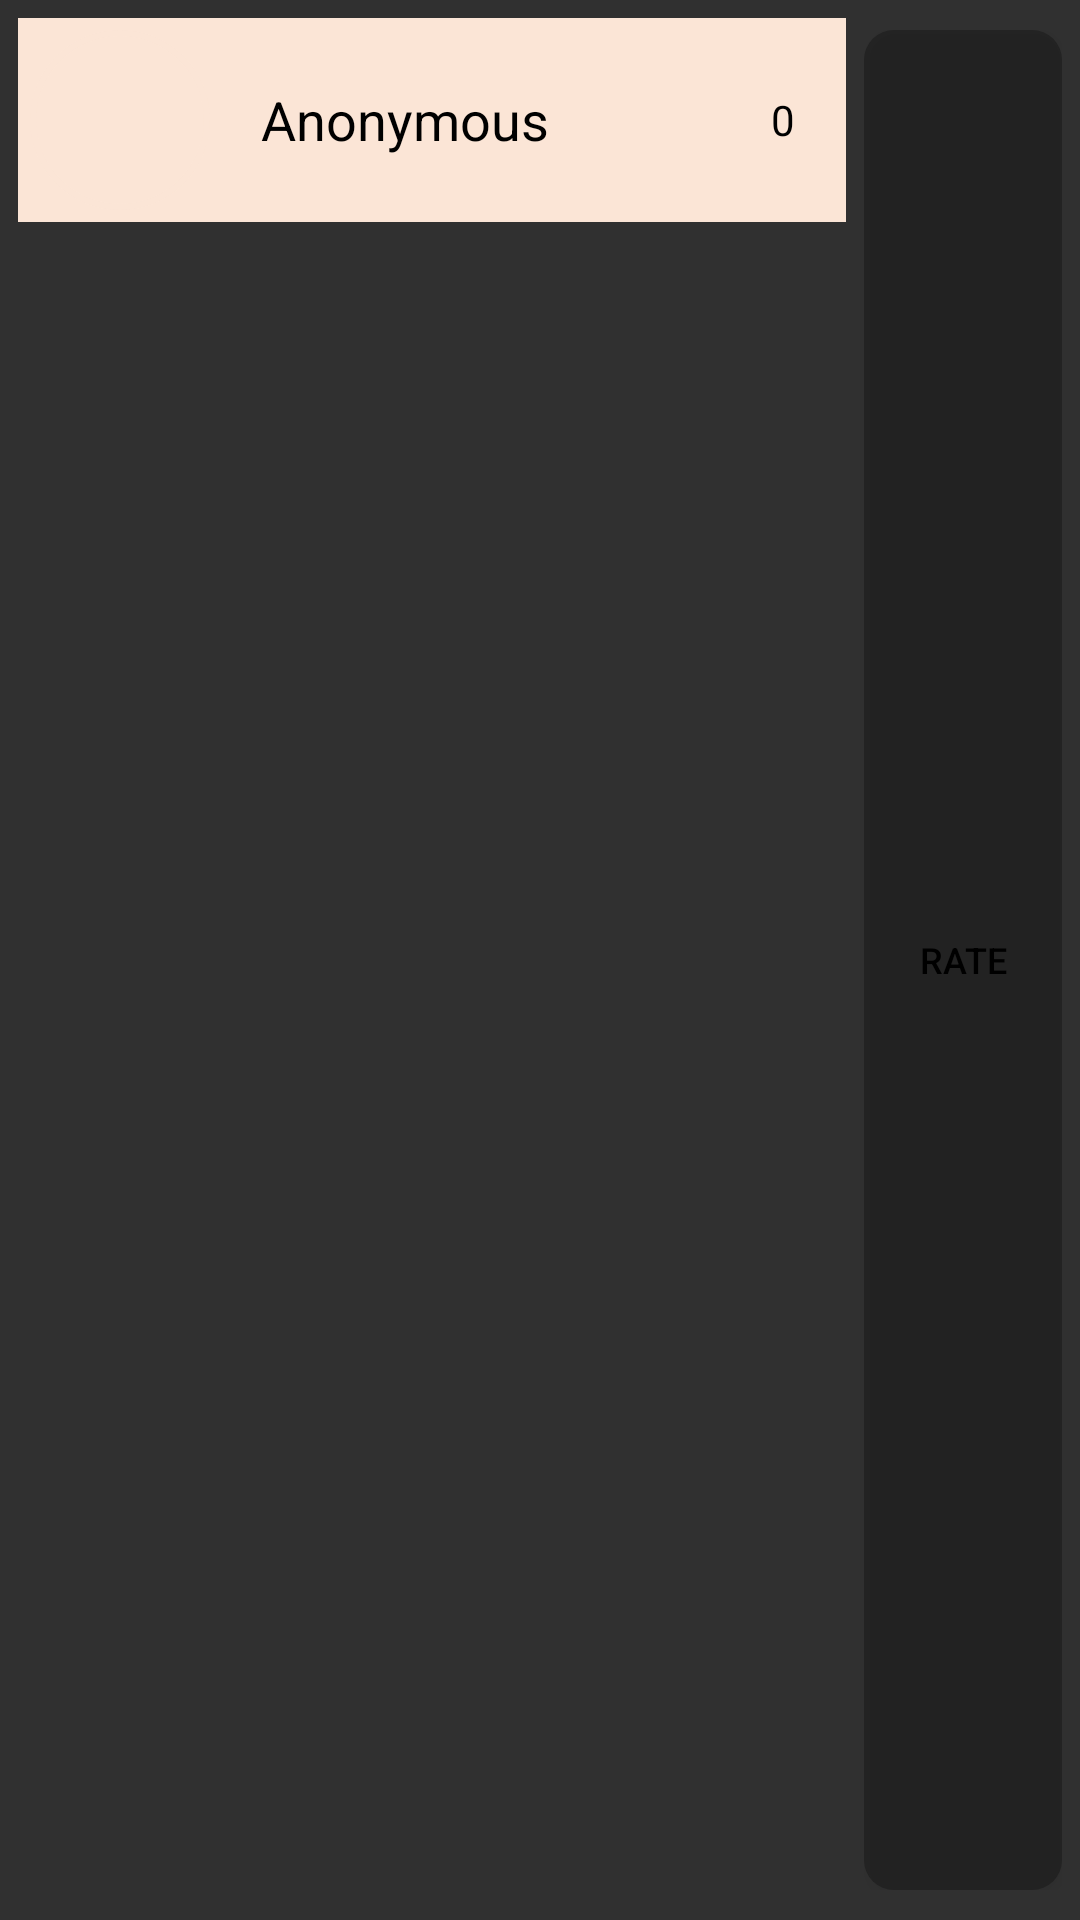

Layout XML and referenced resources for this Android screen:
<!-- AndroidManifest.xml: application theme Theme.MyApplication -->
<!-- res/layout/profile_list.xml -->
<?xml version="1.0" encoding="utf-8"?>
<LinearLayout xmlns:android="http://schemas.android.com/apk/res/android"
    android:layout_width="match_parent"
    android:layout_height="wrap_content">

    <LinearLayout
        android:layout_width="match_parent"
        android:layout_height="68dp"
        android:layout_weight="0.1"
        android:orientation="horizontal"
        android:layout_margin="6dp"
        android:padding="4dp"
        android:background="@color/background"
        android:weightSum="1">
        <ImageView
            android:id="@+id/iv_profile"
            android:layout_width="60dp"
            android:layout_height="60dp"
            android:background="@drawable/imageshape">
        </ImageView>
        <TextView
            android:id="@+id/tv_name"
            android:gravity="center"
            android:layout_width="wrap_content"
            android:layout_height="match_parent"
            android:layout_weight="0.1"
            android:layout_marginLeft="16dp"
            android:text="Anonymous"
            android:textColor="@color/black"
            android:textSize="18sp">
        </TextView>

        <LinearLayout
            android:layout_width="65dp"
            android:layout_height="match_parent"
            android:layout_weight="0.35"></LinearLayout>
        <LinearLayout
            android:layout_width="wrap_content"
            android:layout_height="match_parent"
            android:layout_weight="0.05">
            <TextView
                android:id="@+id/tv_rating"
                android:gravity="center"
                android:layout_width="wrap_content"
                android:layout_height="match_parent"
                android:text="0"
                android:textColor="@color/black"
                android:textSize="14sp">
            </TextView>
        </LinearLayout>
        <LinearLayout
            android:layout_width="wrap_content"
            android:layout_height="match_parent"
            android:layout_weight="0.35">
        </LinearLayout>
    </LinearLayout>
    <LinearLayout
        android:layout_width="match_parent"
        android:layout_height="match_parent"
        android:layout_weight="0.4"
        android:layout_gravity="center"
        android:orientation="vertical"
        android:layout_marginTop="10dp"
        android:layout_marginBottom="10dp"
        android:layout_marginRight="6dp">
        <Button
            android:id="@+id/btn_rate"
            android:layout_width="match_parent"
            android:layout_height="match_parent"
            android:background="@drawable/shape5"
            android:text="Rate"
            android:textColor="@color/black"
            android:textSize="12sp"></Button>
    </LinearLayout>
</LinearLayout>
<!-- resources referenced by this layout -->
<resources>
  <color name="background">#FBE5D6</color>
  <color name="black">#FF000000</color>
  <!-- drawable imageshape (drawable) -->
  <?xml version="1.0" encoding="utf-8"?>
  <shape xmlns:android="http://schemas.android.com/apk/res/android"
      android:padding="10dp"
      android:shape="rectangle"
      >
      <corners
          android:bottomLeftRadius="30dp"
          android:bottomRightRadius="30dp"
          android:topLeftRadius="30dp"
          android:topRightRadius="30dp" />
      <stroke
          android:width="2dp"
          android:color="@color/background"/>
  </shape>
  <!-- drawable shape5 (drawable) -->
  <?xml version="1.0" encoding="utf-8"?>
  <shape xmlns:android="http://schemas.android.com/apk/res/android"
      android:padding="10dp"
      android:shape="rectangle"
      >
      <solid android:color="#44000000"></solid>
      <corners
          android:bottomLeftRadius="10dp"
          android:bottomRightRadius="10dp"
          android:topLeftRadius="10dp"
          android:topRightRadius="10dp"
          />
  </shape>
  <style name="Theme.MyApplication" parent="Theme.AppCompat.NoActionBar">
          
          <item name="colorPrimaryVariant">@color/PColor1</item>
          <item name="colorOnPrimary">@color/PColor1</item>
          
          <item name="colorSecondary">@color/teal_200</item>
          <item name="colorSecondaryVariant">@color/teal_700</item>
          <item name="colorOnSecondary">@color/PColor1</item>
          
          <item name="android:statusBarColor">@color/PColor1</item>
          <item name="android:windowLightStatusBar">true</item>
          
  
          <item name="windowActionBar">false</item>
          <item name="windowNoTitle">true</item>
  
      </style>
  <color name="PColor1">#843C0C</color>
  <color name="teal_200">#FF03DAC5</color>
  <color name="teal_700">#FF018786</color>
</resources>
